Labelled photos from "data", an image-classification folder in Hakman482/CNN-model. The possible labels are: healthy, phase to ground fault, phase to phase fault.

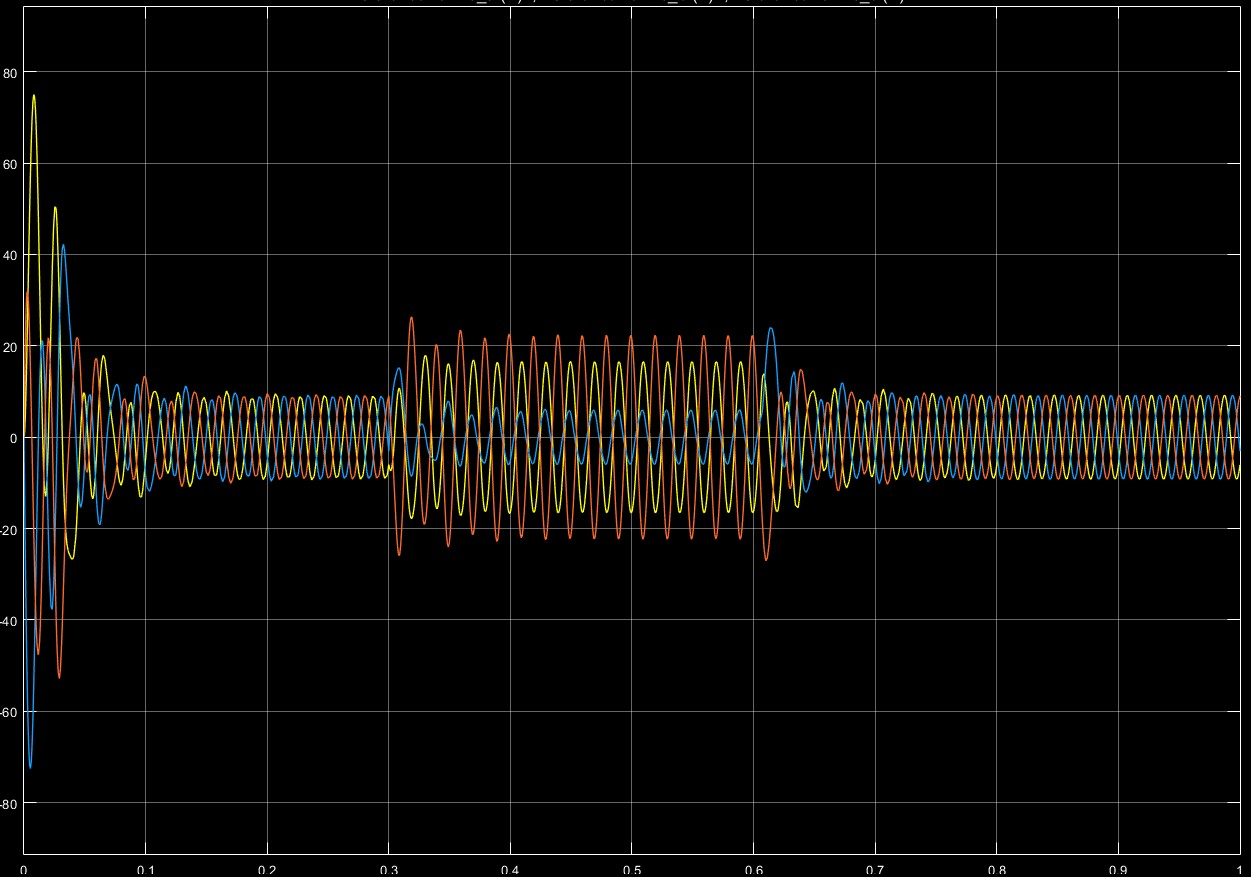
Label: phase to ground fault

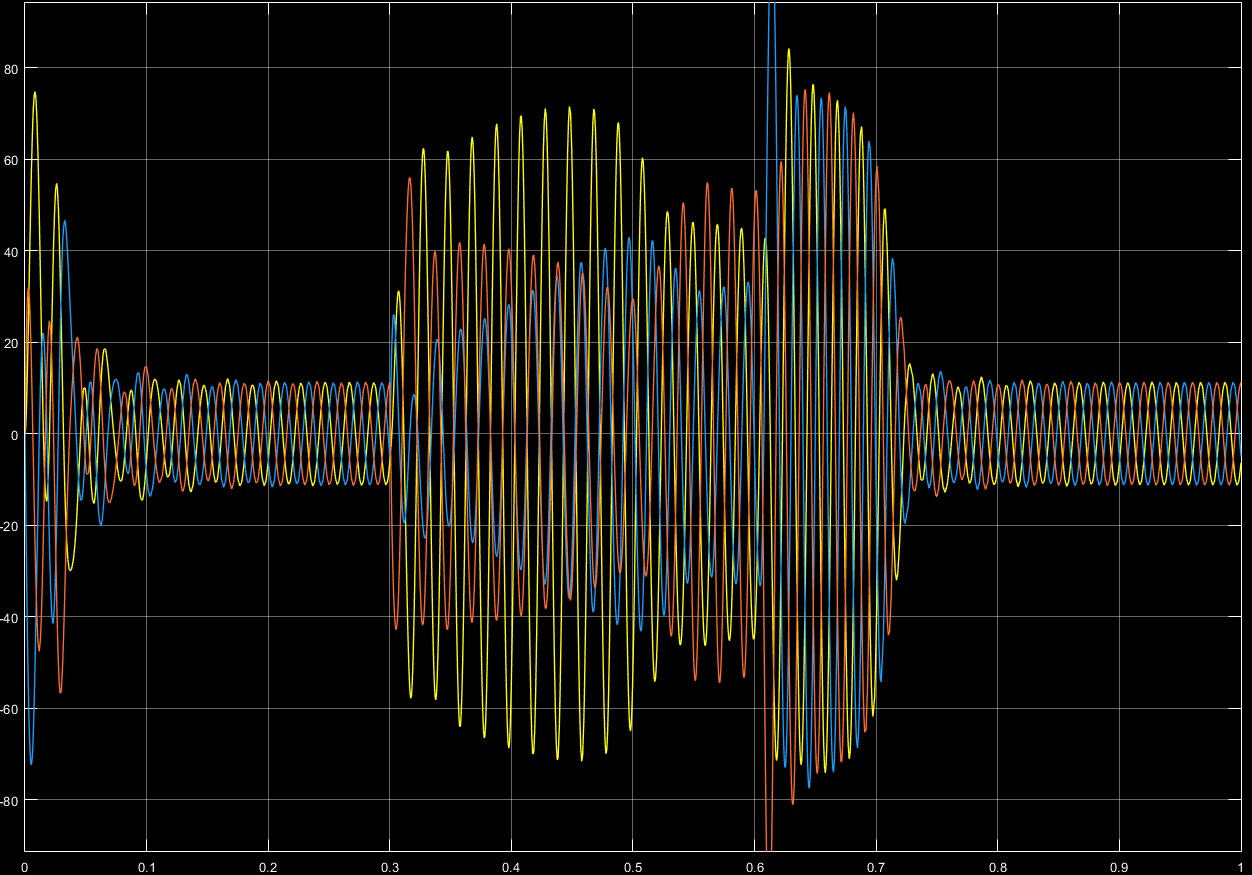
Label: phase to phase fault

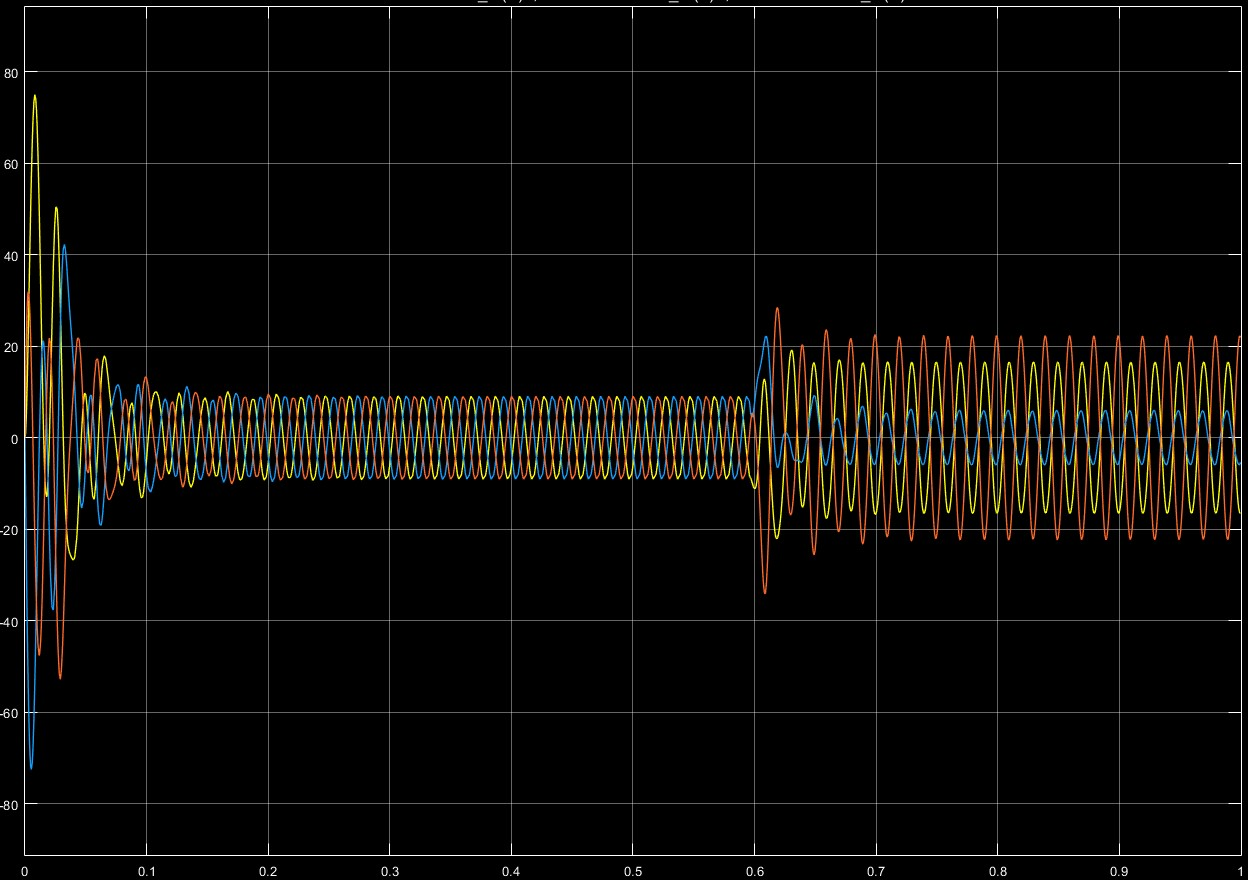
Label: phase to ground fault

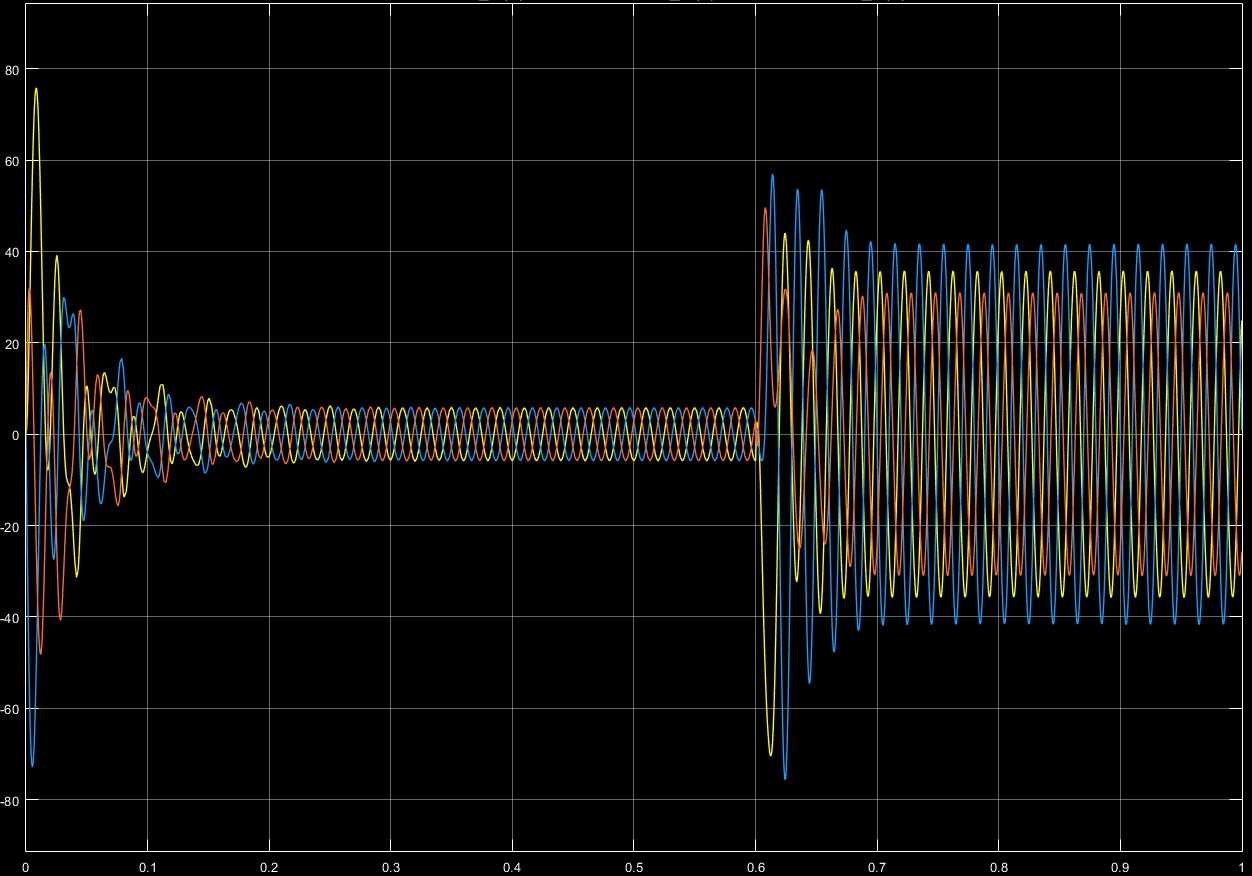
Label: phase to phase fault

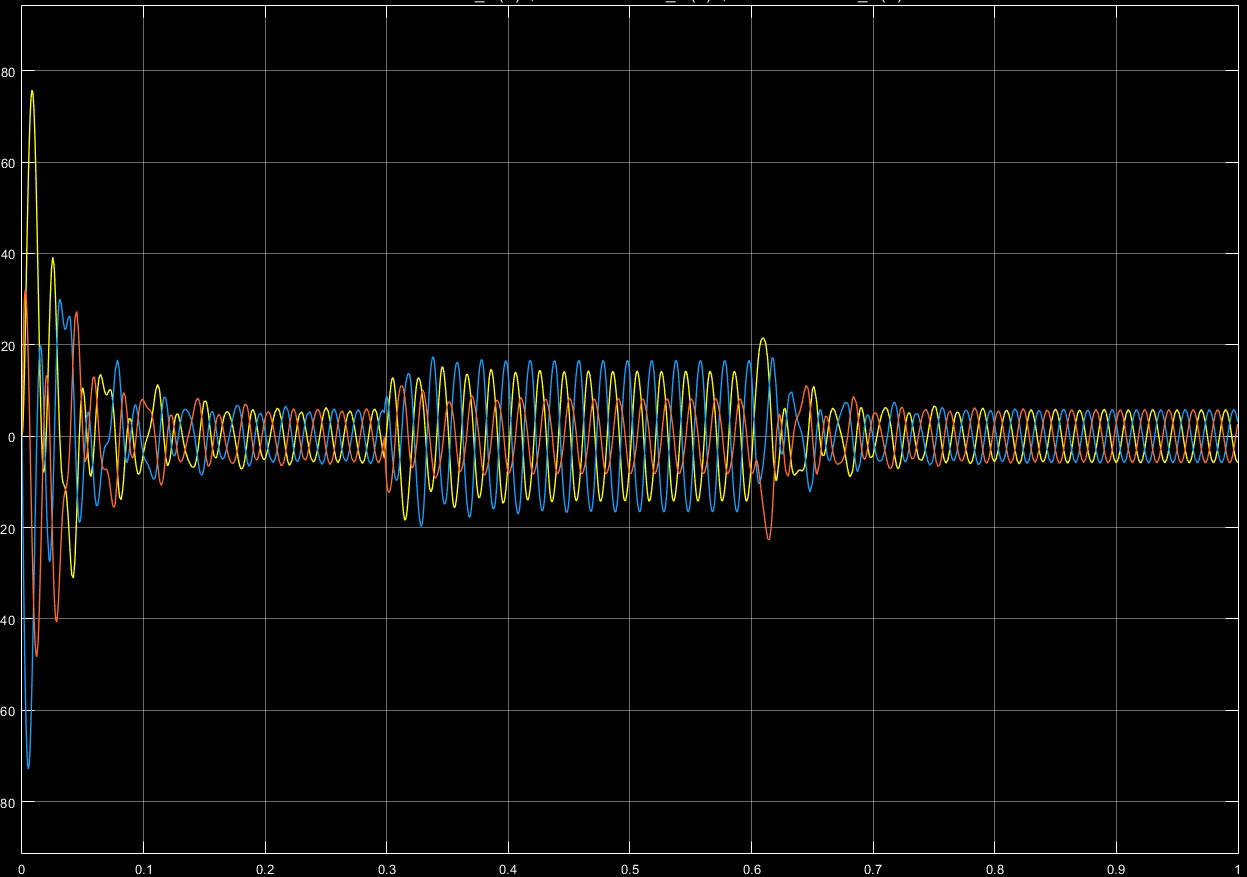
Label: phase to ground fault

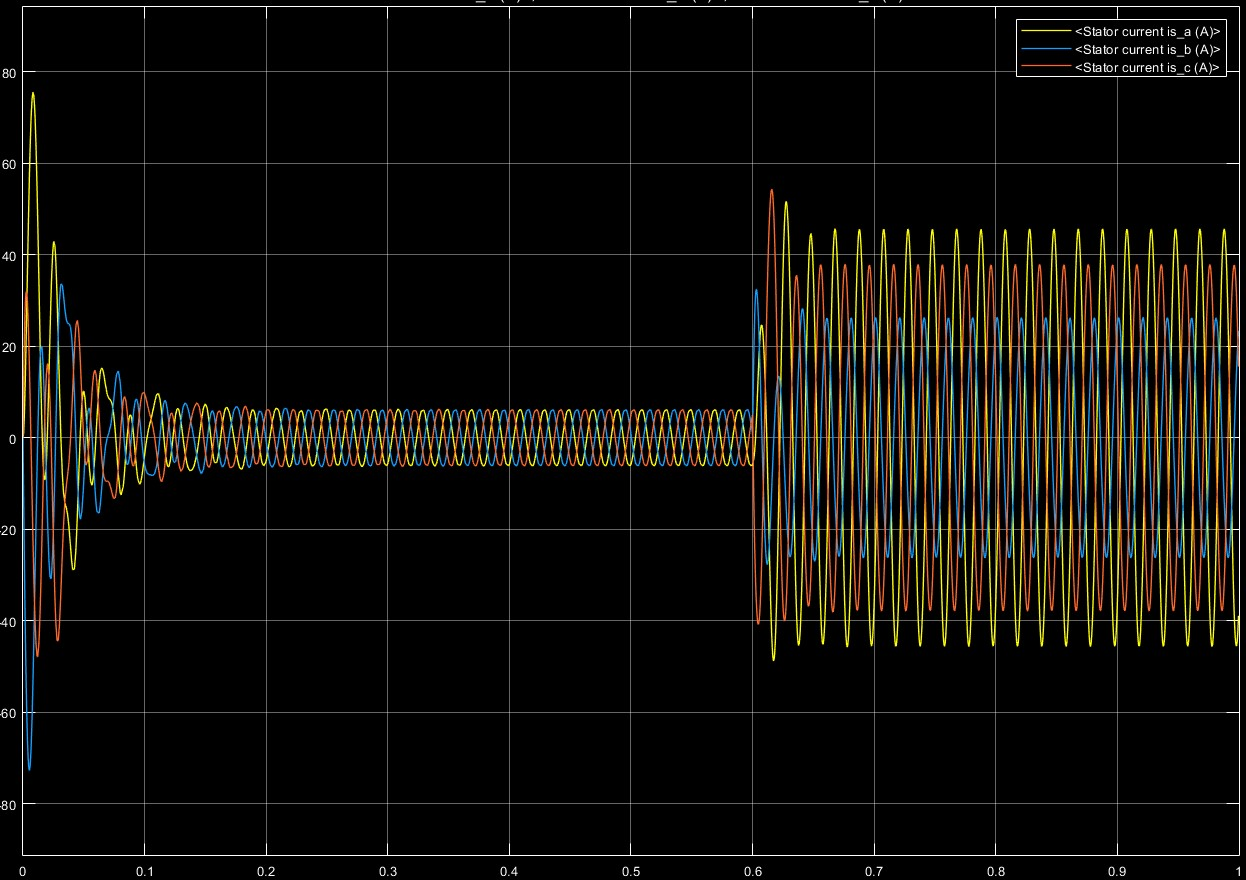
Label: phase to phase fault
